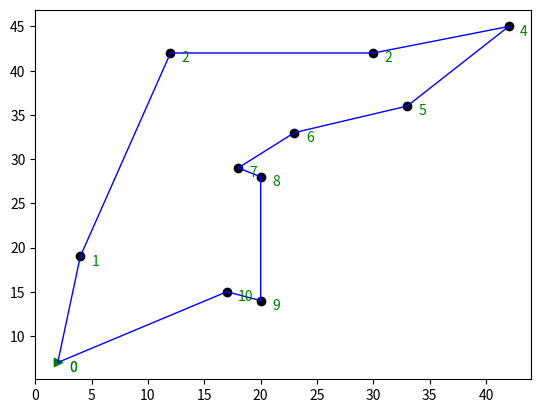

Recreate this plot in Python.
import math
import random
import numpy as np
import matplotlib.pyplot as plt


MUTATION_PERCENT = 60
MUTATION_REPEAT = 2
WORST_THRE = 850

points_location = [[2, 7], [4, 19], [17, 15], [20, 28], [18, 29], [20, 14], [30, 42], [23, 33], [12, 42], [33, 36], [42, 45]]

number_of_points = len(points_location)

def cal_dist(a, b):
    dis = math.sqrt(((a[0] - b[0])**2) + ((a[1] - b[1])**2))
    return np.round(dis, 2)


class Genome:
    chromosomes = []
    fitness = 9999

    @staticmethod
    def create_population(amount):
        pop_list = []
        for _ in range(amount):
            newGenome = Genome()
            newGenome.chromosomes = random.sample( #sampling randome
                range(
                    1, 
                    number_of_points
                ), number_of_points - 1)
            newGenome.chromosomes.insert(0, 0)
            newGenome.chromosomes.append(0)
            newGenome.fitness = newGenome.eval_fitness() #set fitness
            pop_list.append(newGenome)
        return pop_list

    def eval_fitness(self):
        calculatedFitness = 0
        for i in range(len(self.chromosomes) - 1): #calculate fitness based on distance
            p1 = points_location[self.chromosomes[i]]
            p2 = points_location[self.chromosomes[i + 1]]
            calculatedFitness += cal_dist(p1, p2)
        calculatedFitness = np.round(calculatedFitness, 5)
        return calculatedFitness


    @staticmethod
    def return_best_match(pop_list):
        allFitness = [i.fitness for i in pop_list]
        bestFitness = min(allFitness) #minimum distance as best fit
        return pop_list[allFitness.index(bestFitness)]

    
    @staticmethod
    def select_k_best(pop_list, k): #select best among k item from pop_lis
        selected = [pop_list[random.randrange(0, len(pop_list))] for _ in range(k)]
        bestGenome = Genome.return_best_match(selected)
        return bestGenome

    @staticmethod
    def cross_over(population):
        parent1 = Genome.select_k_best(population, 12).chromosomes
        parent2 = Genome.select_k_best(population, 6).chromosomes
        
        while True:
            if parent1 == parent2: #we should pick two diffrent parent
                parent1 = Genome.select_k_best(population, 12).chromosomes
                parent2 = Genome.select_k_best(population, 6).chromosomes
            else:
                break


        size = len(parent1)
        child = [-1] * size
        child[0], child[size - 1] = 0, 0
        point = random.randrange(5, size - 4)
        for i in range(point, point + 4):
            child[i] = parent1[i]
        point += 4
        point2 = point
        while child[point] in [-1, 0]:
            if child[point] == 0:
                point += 1
                if point == size:
                    point = 0
            else:
                if parent2[point2] not in child:
                    child[point] = parent2[point2]
                    point += 1
                    if point == size:
                        point = 0
                else:
                    point2 += 1
                    if point2 == size:
                        point2 = 0

        if random.randrange(0, 100) < MUTATION_PERCENT: #shall?
            child = Genome.mutation(child)
            
        newGenome = Genome()
        newGenome.chromosomes = child
        newGenome.fitness = newGenome.eval_fitness()
        return newGenome
    
    @staticmethod
    def mutation(chromosomes):
        for _ in range(MUTATION_REPEAT):
            p1, p2 = [random.randrange(1, len(chromosomes) - 1) for i in range(2)]
            while p1 == p2:
                p2 = random.randrange(1, len(chromosomes) - 1)
            can = chromosomes[p1]
            chromosomes[p1] = chromosomes[p2]
            chromosomes[p2] = can
        return chromosomes


if __name__ == "__main__":
    popSize=100 
    maxGeneration=300
    allBestFitness = []
    population =  Genome.create_population(popSize)
    generation = 0
    while generation < maxGeneration:
        generation += 1
        for i in range(int(popSize / 2)):
            population.append(Genome.cross_over(population)) #cross over

        for genom in population:
            if genom.fitness > WORST_THRE: #remove worst gens
                population.remove(genom)

        averageFitness = round(np.sum([genom.fitness for genom in population]) / len(population), 5)
        bestGenome = Genome.return_best_match(population)
        allBestFitness.append(bestGenome.fitness)
        
    print(bestGenome.fitness)

    start = None
    for x, y in points_location:
        if start is None:
            start = points_location[0]
            plt.scatter(start[0], start[1], c="green", marker=">")
            plt.annotate("Start", (x + 2, y - 4))
        else:
            plt.scatter(x, y, c="black")

    xx = [points_location[i][0] for i in bestGenome.chromosomes]
    yy = [points_location[i][1] for i in bestGenome.chromosomes]

    for x, y in zip(xx, yy):
        plt.text(x + 1, y - 1, str(yy.index(y)), color="green", fontsize=10)

    plt.plot(xx, yy, color="blue", linewidth=1, linestyle="-")
    plt.show()